Run: headless pygame with SDL's dummy video driver; simulated clock (each Clock.tick advances the game by its frame time, no real sleeping); random seed 0; keys injected as events and as key.get_pressed() state; no mouse input.
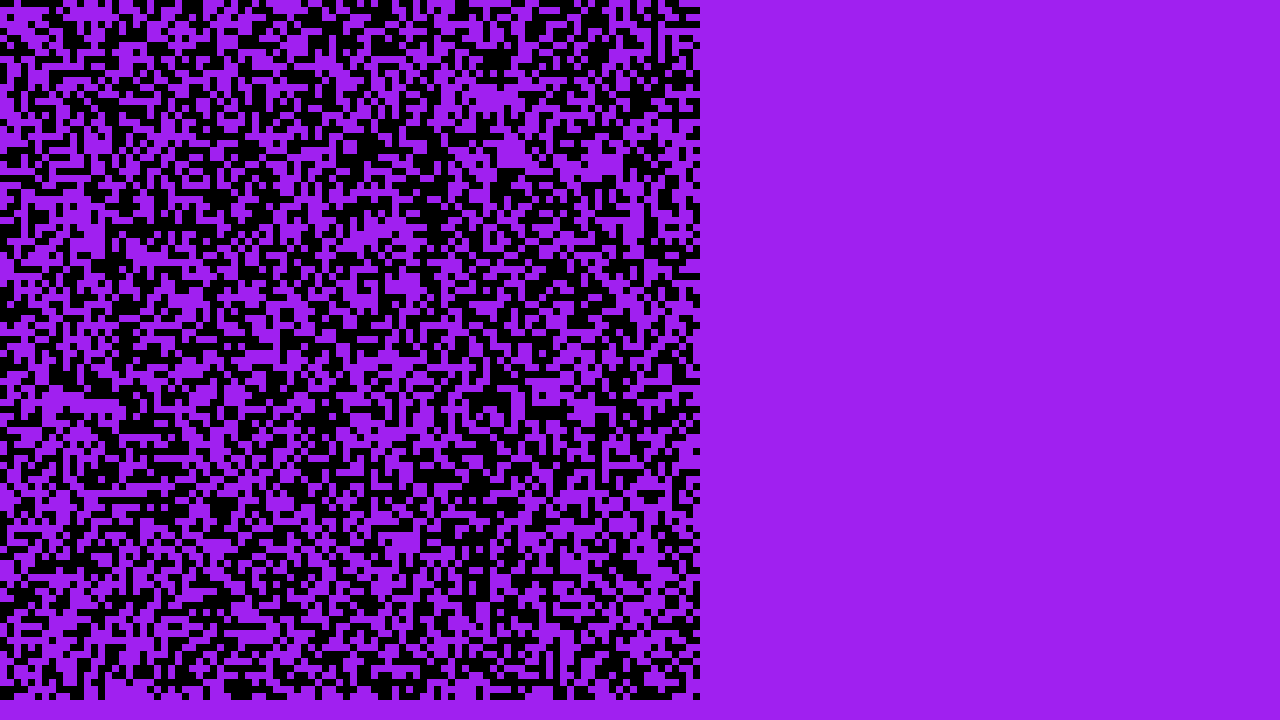
Frame 1 of 4 · flips 1–60 · no input
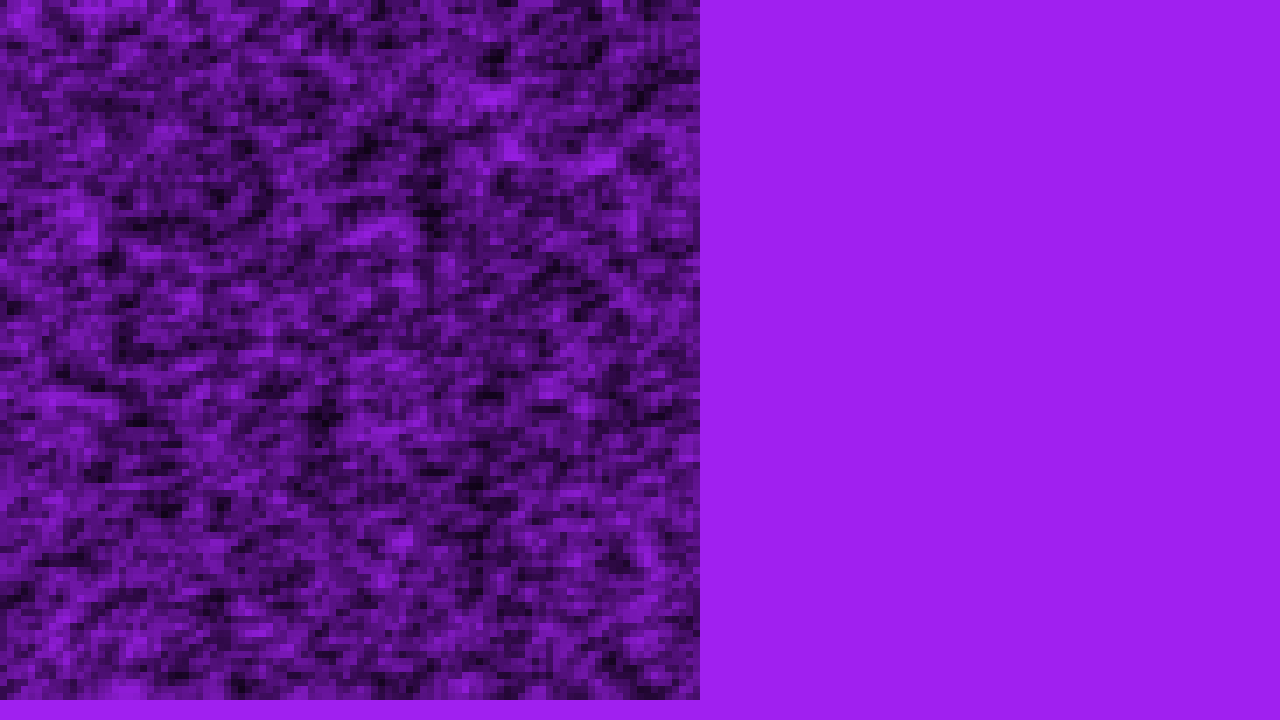
Frame 2 of 4 · flips 61–180 · tapped SPACE, RETURN · held RIGHT (→), D
Frame 3 of 4 · flips 181–300 · held DOWN (↓), S · screen unchanged from frame 2, image omitted
Frame 4 of 4 · flips 301–420 · held LEFT (←), A, UP (↑), W · screen unchanged from frame 3, image omitted

The pygame program that drew these frames:

import pygame
import random

pygame.init()
pygame.font.init()


def make_grid(size):
    grid = [[random.randint(0, 1) * 255 for collum in range(size)] for row in range(size)]
    return grid

def surrounding_area_population(grid, row_index, pixel_index):
    count = 0
    count += grid[row_index][pixel_index - 1]
    count += grid[row_index - 1][pixel_index]
    count += grid[row_index - 1][pixel_index - 1]

    pixel_index = -1 if pixel_index == len(grid[row_index]) - 1 else pixel_index
    count += grid[row_index][pixel_index + 1]
    count += grid[row_index-1][pixel_index + 1]


    row_index = -1 if row_index == len(grid) - 1 else row_index
    count += grid[row_index + 1][pixel_index]
    count += grid[row_index + 1][pixel_index - 1]

    count += grid[row_index + 1][pixel_index + 1]

    count = count / 8

    
    return count

def run(grid):
    grid_size = 100
    PIXEL_SIZE = 7
    is_iterating = False
    running = True
    screen = pygame.display.set_mode((1280, 720))
    clock = pygame.time.Clock()
    font = pygame.font.SysFont("Anonymous-Pro-B", 30)

    while running:
        is_iterating = False
        screen.fill("purple")
        # poll for events
        # pygame.QUIT event means the user clicked X to close your window
        text_surface = font.render(str(), False, (0, 0, 0))
        for event in pygame.event.get():
            if event.type == pygame.QUIT:
                running = False
            if event.type == pygame.KEYDOWN:
                if event.key == pygame.K_SPACE:
                    is_iterating = True
                if event.key == pygame.K_r:
                    grid = make_grid(grid_size)
        for row_index in range(len(grid)):
            for pixel_index in range(len(grid[row_index])):
                if grid[row_index][pixel_index]:
                    cell_surface = pygame.Surface((PIXEL_SIZE, PIXEL_SIZE))
                    cell_surface.set_alpha(grid[row_index][pixel_index])
                    cell_surface.fill((0,0,0))
                    screen.blit(cell_surface, (0 + PIXEL_SIZE*pixel_index, 0 + PIXEL_SIZE * row_index))
                else:
                    pass

        if is_iterating:
            for row_index in range(len(grid)):
                for pixel_index in range(len(grid[row_index])):
                    level = surrounding_area_population(grid, row_index, pixel_index)
                    grid[row_index][pixel_index] = level
                    #print(level)
        # flip() the display to put your work on screen
        pygame.display.flip()

        #clock.tick(60)  # limits FPS to 60

run(make_grid(100))

pygame.quit()
